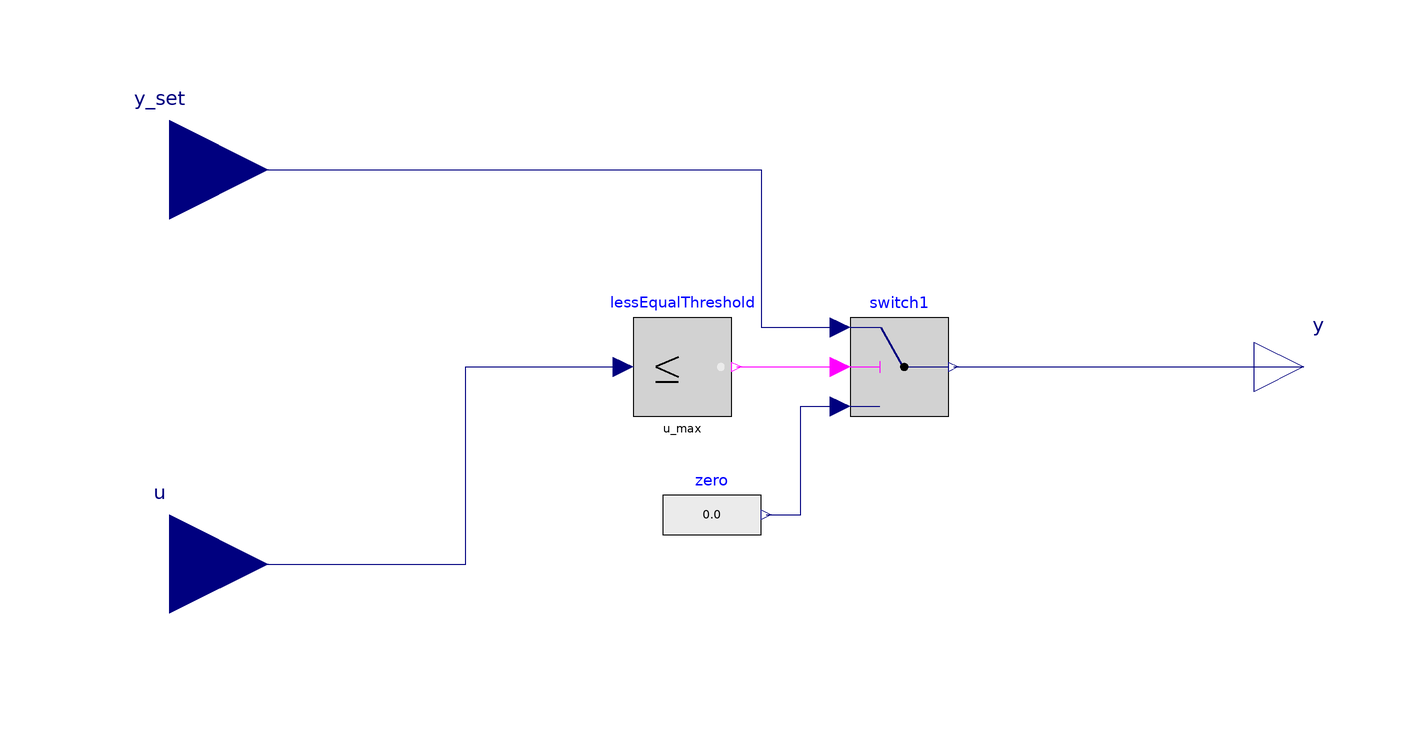

Above is the diagram view of the following Modelica model: its components placed by their Placement annotations and its connect equations drawn as lines.

model electricbooster_control
  parameter Real u_max "Maximum input value when y is set to zero";

  Modelica.Blocks.Interfaces.RealOutput y "Valve/pump set-point"
    annotation (Placement(transformation(extent={{100,-10},{120,10}})));
  Modelica.Blocks.Interfaces.RealInput u "measurement"
    annotation (Placement(transformation(extent={{-140,-60},{-100,-20}})));
  Modelica.Blocks.Interfaces.RealInput y_set "desired setpoint for y"
    annotation (Placement(transformation(extent={{-140,20},{-100,60}})));
protected
  Modelica.Blocks.Logical.LessEqualThreshold
                                          lessEqualThreshold(threshold=u_max)
    annotation (Placement(transformation(extent={{-26,-10},{-6,10}})));
  Modelica.Blocks.Logical.Switch switch1
    annotation (Placement(transformation(extent={{18,-10},{38,10}})));
  Modelica.Blocks.Sources.RealExpression zero(y=0.0) annotation (Placement(
        transformation(
        extent={{-10,-10},{10,10}},
        rotation=0,
        origin={-10,-30})));
equation
  connect(lessEqualThreshold.y, switch1.u2)
    annotation (Line(points={{-5,0},{16,0}}, color={255,0,255}));
  connect(switch1.y, y)
    annotation (Line(points={{39,0},{110,0}}, color={0,0,127}));
  connect(zero.y, switch1.u3)
    annotation (Line(points={{1,-30},{8,-30},{8,-8},{16,-8}}, color={0,0,127}));
  connect(y_set, switch1.u1) annotation (Line(points={{-120,40},{0,40},{0,8},
          {16,8}}, color={0,0,127}));
  connect(u, lessEqualThreshold.u) annotation (Line(points={{-120,-40},{-60,-40},
          {-60,0},{-28,0}}, color={0,0,127}));
  annotation (Icon(coordinateSystem(preserveAspectRatio=false), graphics={
                              Rectangle(extent={{-100,100},{100,-100}},  lineColor = {135, 135, 135}, fillColor = {255, 255, 170},
            fillPattern =                                                                                                   FillPattern.Solid), Text(extent = {{-58, 32}, {62, -20}}, lineColor = {175, 175, 175}, textString = "%name")}),
      Diagram(coordinateSystem(preserveAspectRatio=false)),
    Documentation(info="<html>
<p>Control function that sets the position of the bypass valve. The bypass valve can be opened constantly to allow a continous flow or it is controlled via a thermostat that opens the valve in case the temperature goes below the minimum setpoint (minus the bandwidth) and closes the valve once the temperature is above the minimum setpoint (plus the bandwidth).</p>
</html>", revisions="<html>
<ul>
<li>Feburary 27, 2019, by Benedikt Leitner:<br>Implementation and added User&apos;s guide. </li>
</ul>
</html>"));
end electricbooster_control;